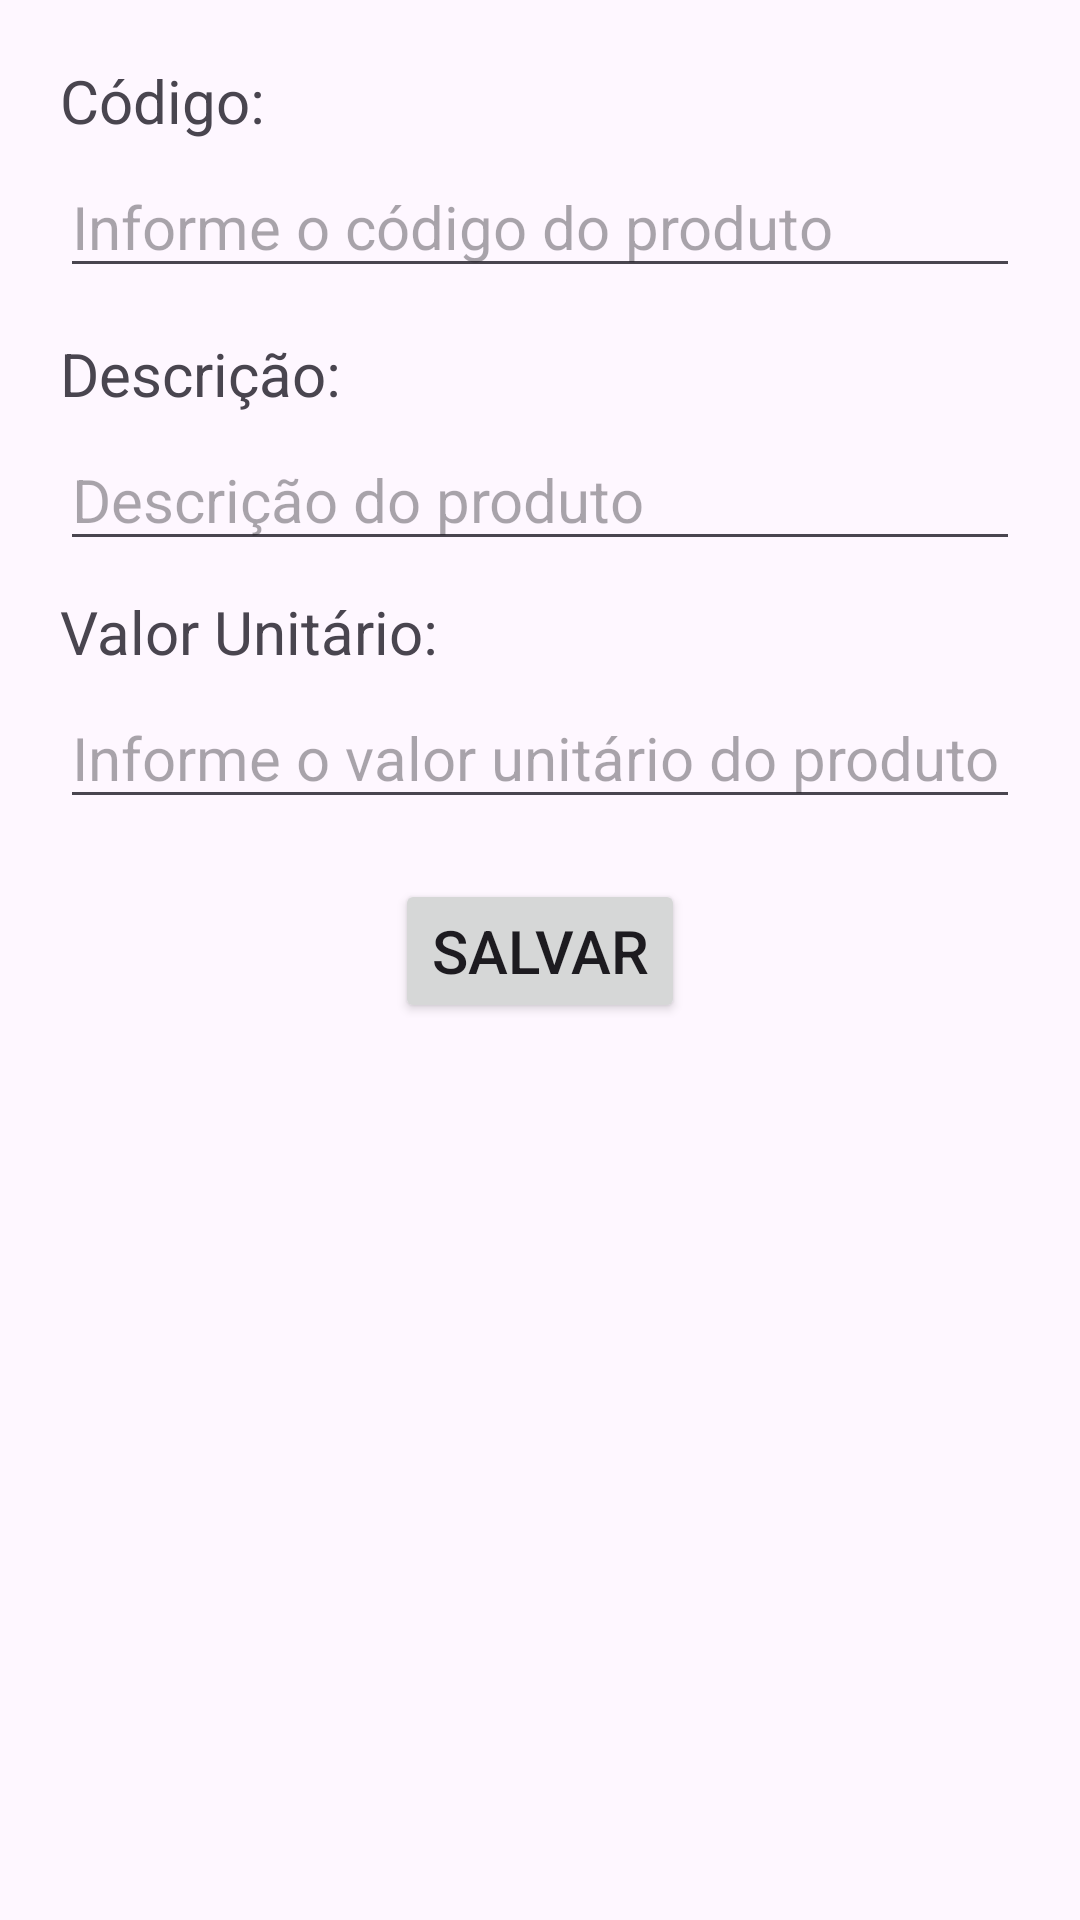

Layout XML and referenced resources for this Android screen:
<!-- AndroidManifest.xml: application theme Theme.Syz -->
<!-- res/layout/activity_cadastra_produto.xml -->
<?xml version="1.0" encoding="utf-8"?>
<LinearLayout xmlns:android="http://schemas.android.com/apk/res/android"
    xmlns:app="http://schemas.android.com/apk/res-auto"
    xmlns:tools="http://schemas.android.com/tools"
    android:layout_width="match_parent"
    android:layout_height="match_parent"
    android:orientation="vertical"
    android:padding="20dp"
    tools:context=".CadastraProdutoActivity">

    <TextView
        android:layout_width="match_parent"
        android:layout_height="wrap_content"
        android:text="Código:"
        android:textSize="20sp"
        android:layout_marginBottom="5dp"/>
    <EditText
        android:layout_width="match_parent"
        android:layout_height="wrap_content"
        android:textSize="20sp"
        android:hint="Informe o código do produto"
        android:layout_marginBottom="15dp"
        android:id="@+id/edCodigo"/>

    <TextView
        android:layout_width="match_parent"
        android:layout_height="wrap_content"
        android:text="Descrição:"
        android:textSize="20sp"
        android:layout_marginBottom="5dp"/>
    <EditText
        android:layout_width="match_parent"
        android:layout_height="wrap_content"
        android:textSize="20sp"
        android:hint="Descrição do produto"
        android:layout_marginBottom="10dp"
        android:id="@+id/edDescricao"/>

    <TextView
        android:layout_width="match_parent"
        android:layout_height="wrap_content"
        android:text="Valor Unitário:"
        android:textSize="20sp"
        android:layout_marginBottom="5dp"/>
    <EditText
        android:layout_width="match_parent"
        android:layout_height="wrap_content"
        android:textSize="20sp"
        android:hint="Informe o valor unitário do produto"
        android:inputType="numberDecimal"
        android:id="@+id/edValorUn"
        android:layout_marginBottom="10dp"/>

    <Button
        android:layout_width="wrap_content"
        android:layout_height="wrap_content"
        android:text="Salvar"
        android:textSize="20sp"
        android:id="@+id/btSalvaProduto"
        android:layout_marginTop="10dp"
        android:layout_gravity="center"/>

    <ScrollView
        android:layout_width="match_parent"
        android:layout_height="match_parent">
        <LinearLayout
            android:layout_width="match_parent"
            android:layout_height="match_parent"
            android:orientation="vertical"
            android:padding="10dp">

            <TextView
                android:layout_width="match_parent"
                android:layout_height="wrap_content"
                android:id="@+id/tvMostraProduto"
                android:textSize="18sp"/>

        </LinearLayout>


    </ScrollView>


</LinearLayout>
<!-- resources referenced by this layout -->
<resources>
  <style name="Theme.Syz" parent="Base.Theme.Syz" />
  <style name="Base.Theme.Syz" parent="Theme.Material3.DayNight">
          
           <item name="colorPrimary">@color/my_light_primary</item>
      </style>
  <color name="my_light_primary">#00BCD4</color>
</resources>
